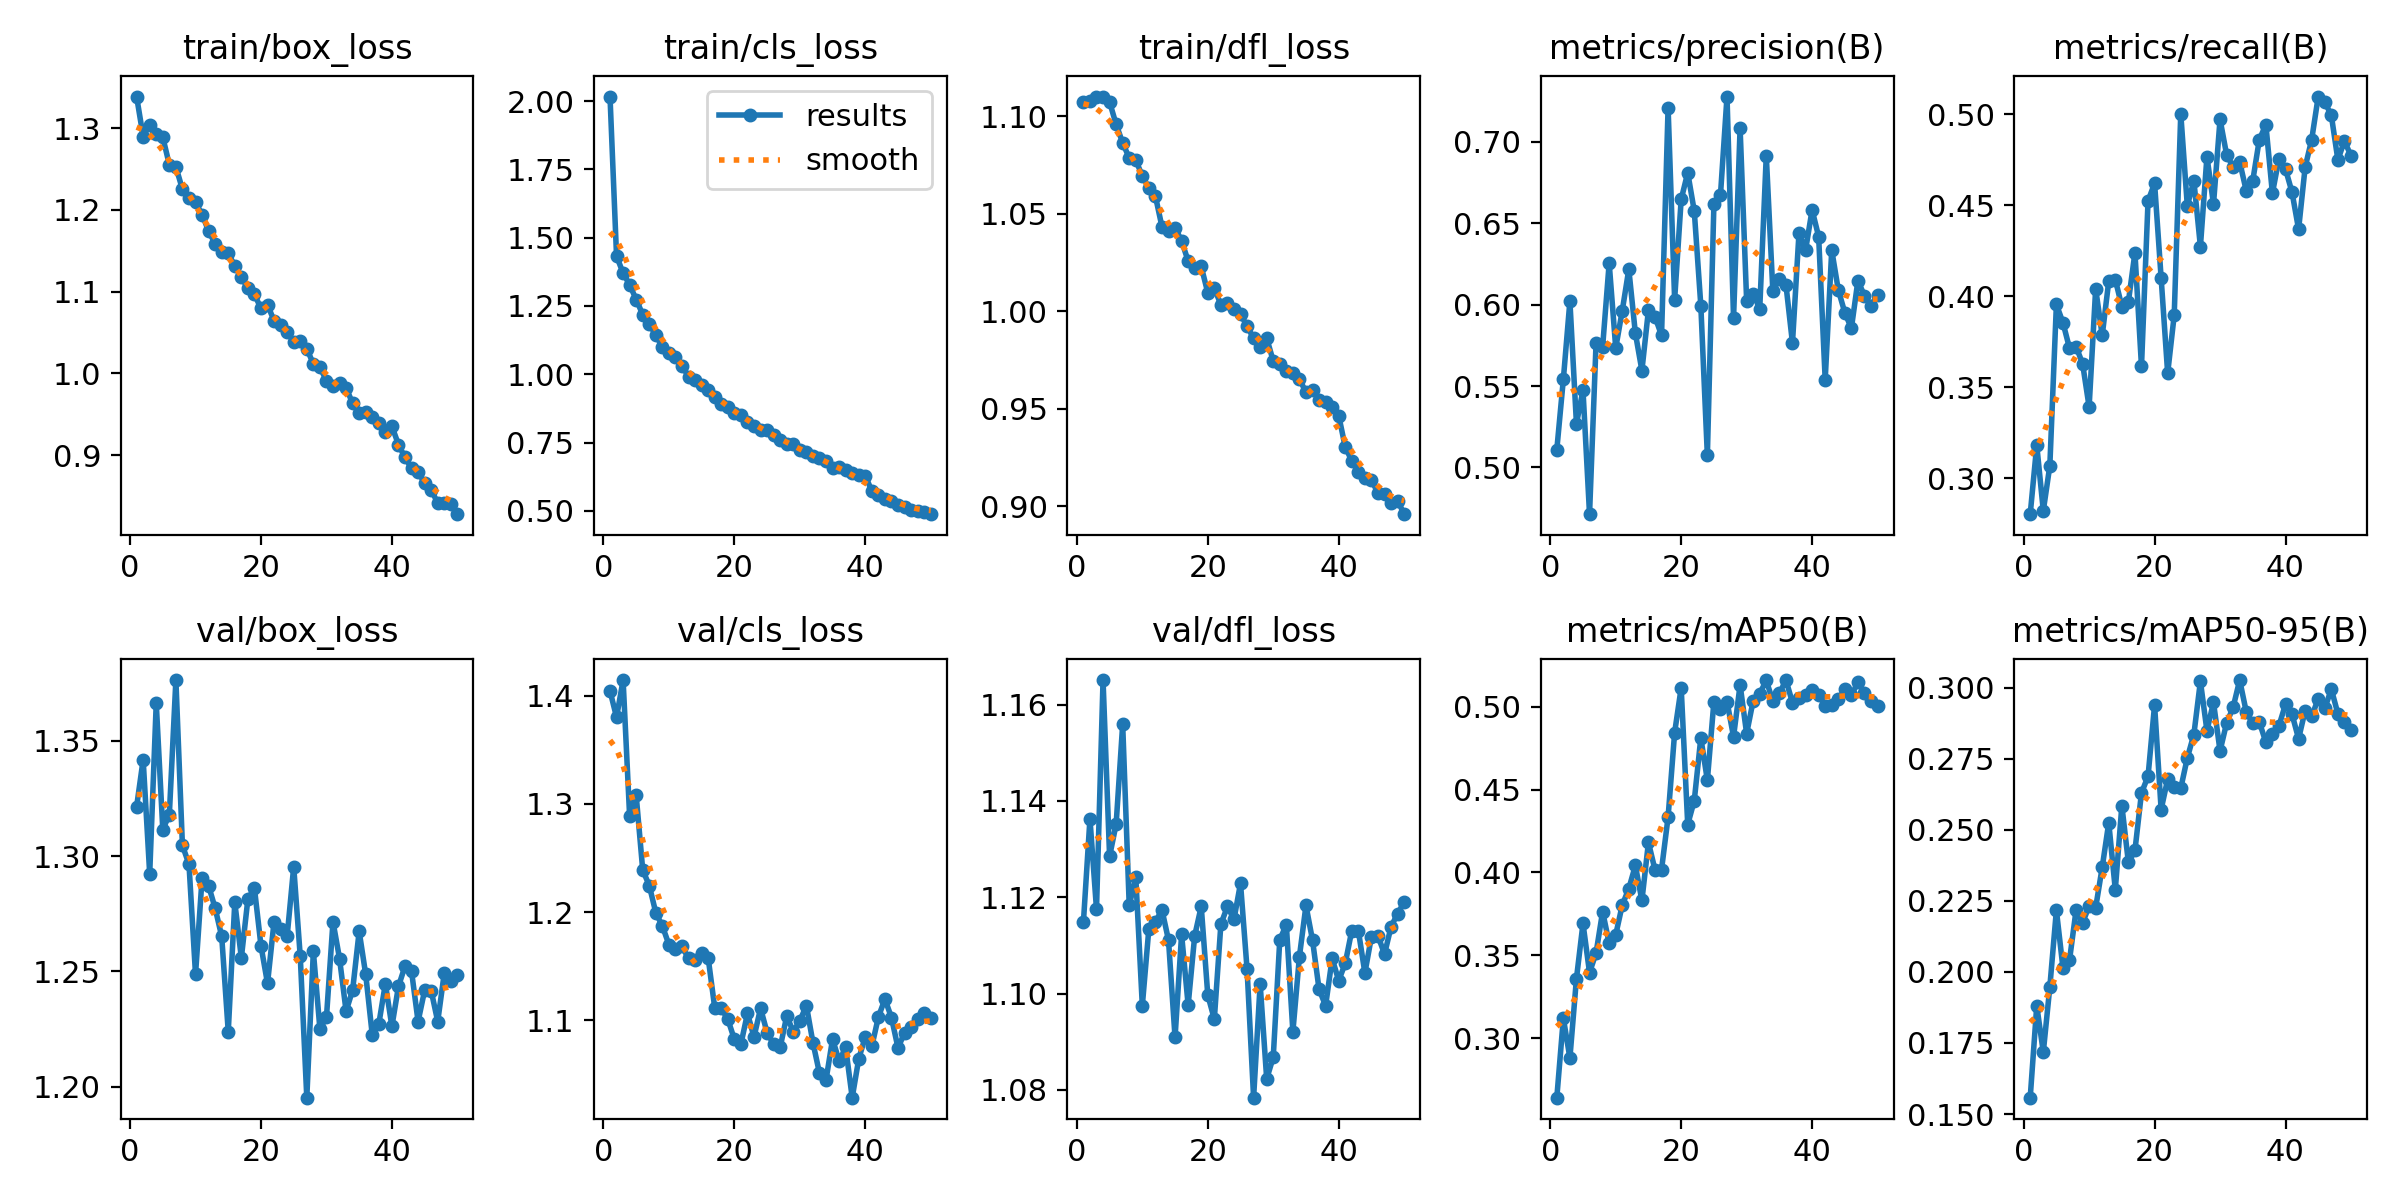

The file beside this chart, header and first rows:
epoch, train/box_loss, train/cls_loss, train/dfl_loss, metrics/precision(B), metrics/recall(B), metrics/mAP50(B), metrics/mAP50-95(B), val/box_loss, val/cls_loss, val/dfl_loss, lr/pg0, lr/pg1, lr/pg2
1, 1.339, 2.016, 1.107, 0.5109, 0.2803, 0.2641, 0.1558, 1.321, 1.405, 1.115, 0.0001328, 0.0001328, 0.0001328
2, 1.29, 1.433, 1.108, 0.5542, 0.3181, 0.312, 0.1881, 1.342, 1.38, 1.136, 0.0002609, 0.0002609, 0.0002609
3, 1.304, 1.37, 1.11, 0.6022, 0.2821, 0.288, 0.1718, 1.292, 1.415, 1.117, 0.0003837, 0.0003837, 0.0003837
4, 1.294, 1.328, 1.11, 0.5269, 0.3069, 0.3359, 0.1948, 1.366, 1.288, 1.165, 0.0003762, 0.0003762, 0.0003762
5, 1.289, 1.274, 1.107, 0.5475, 0.3955, 0.3692, 0.2217, 1.312, 1.308, 1.129, 0.0003762, 0.0003762, 0.0003762
6, 1.255, 1.218, 1.096, 0.4713, 0.3855, 0.3395, 0.2014, 1.318, 1.239, 1.135, 0.0003683, 0.0003683, 0.0003683
7, 1.253, 1.185, 1.086, 0.5767, 0.3715, 0.3514, 0.2041, 1.376, 1.224, 1.156, 0.0003604, 0.0003604, 0.0003604
8, 1.225, 1.142, 1.079, 0.5741, 0.3723, 0.3764, 0.2216, 1.305, 1.199, 1.118, 0.0003525, 0.0003525, 0.0003525
9, 1.215, 1.1, 1.077, 0.6256, 0.363, 0.3571, 0.2173, 1.296, 1.187, 1.124, 0.0003446, 0.0003446, 0.0003446
10, 1.209, 1.078, 1.069, 0.5734, 0.3392, 0.3623, 0.2232, 1.249, 1.17, 1.097, 0.0003366, 0.0003366, 0.0003366
11, 1.194, 1.062, 1.063, 0.5964, 0.4041, 0.3803, 0.2226, 1.29, 1.166, 1.113, 0.0003287, 0.0003287, 0.0003287
12, 1.174, 1.031, 1.059, 0.6218, 0.3785, 0.3902, 0.2368, 1.287, 1.168, 1.115, 0.0003208, 0.0003208, 0.0003208
13, 1.159, 0.991, 1.043, 0.5825, 0.4083, 0.4042, 0.2525, 1.277, 1.157, 1.117, 0.0003129, 0.0003129, 0.0003129
14, 1.149, 0.9809, 1.041, 0.5595, 0.4092, 0.3831, 0.2289, 1.265, 1.155, 1.111, 0.000305, 0.000305, 0.000305
15, 1.147, 0.9625, 1.043, 0.5967, 0.3943, 0.4181, 0.2585, 1.224, 1.162, 1.091, 0.000297, 0.000297, 0.000297
16, 1.131, 0.9436, 1.036, 0.5925, 0.397, 0.4016, 0.2385, 1.28, 1.157, 1.112, 0.0002891, 0.0002891, 0.0002891
17, 1.118, 0.9175, 1.026, 0.5812, 0.4239, 0.4017, 0.2427, 1.256, 1.111, 1.098, 0.0002812, 0.0002812, 0.0002812
18, 1.104, 0.8923, 1.022, 0.721, 0.3614, 0.4334, 0.263, 1.281, 1.111, 1.112, 0.0002733, 0.0002733, 0.0002733
19, 1.097, 0.8796, 1.023, 0.6031, 0.4523, 0.4844, 0.2688, 1.286, 1.101, 1.118, 0.0002654, 0.0002654, 0.0002654
20, 1.08, 0.8584, 1.009, 0.6646, 0.4621, 0.5114, 0.2939, 1.261, 1.082, 1.1, 0.0002574, 0.0002574, 0.0002574
21, 1.084, 0.8497, 1.012, 0.6811, 0.4101, 0.4289, 0.2571, 1.245, 1.078, 1.095, 0.0002495, 0.0002495, 0.0002495
22, 1.064, 0.8257, 1.003, 0.6575, 0.3577, 0.4433, 0.2678, 1.272, 1.106, 1.114, 0.0002416, 0.0002416, 0.0002416
23, 1.059, 0.8125, 1.004, 0.5995, 0.3896, 0.4812, 0.2651, 1.268, 1.085, 1.118, 0.0002337, 0.0002337, 0.0002337
24, 1.051, 0.7962, 1.001, 0.5074, 0.5003, 0.4556, 0.2646, 1.265, 1.111, 1.115, 0.0002258, 0.0002258, 0.0002258
25, 1.039, 0.7974, 0.9986, 0.6618, 0.4497, 0.5031, 0.2753, 1.295, 1.089, 1.123, 0.0002178, 0.0002178, 0.0002178
26, 1.039, 0.7766, 0.9922, 0.6672, 0.4635, 0.4987, 0.2835, 1.256, 1.078, 1.105, 0.0002099, 0.0002099, 0.0002099
27, 1.03, 0.7602, 0.9861, 0.7278, 0.4273, 0.5031, 0.3023, 1.195, 1.075, 1.078, 0.000202, 0.000202, 0.000202
28, 1.012, 0.7467, 0.9817, 0.5916, 0.4767, 0.4819, 0.2849, 1.259, 1.104, 1.102, 0.0001941, 0.0001941, 0.0001941
29, 1.008, 0.7431, 0.9861, 0.7085, 0.4506, 0.5132, 0.2949, 1.225, 1.089, 1.082, 0.0001862, 0.0001862, 0.0001862
30, 0.991, 0.7224, 0.9744, 0.6024, 0.4972, 0.4838, 0.2777, 1.23, 1.099, 1.087, 0.0001782, 0.0001782, 0.0001782
31, 0.9842, 0.7158, 0.9726, 0.6068, 0.4778, 0.5037, 0.2875, 1.272, 1.114, 1.111, 0.0001703, 0.0001703, 0.0001703
32, 0.9887, 0.7013, 0.969, 0.5974, 0.471, 0.5079, 0.2931, 1.256, 1.079, 1.114, 0.0001624, 0.0001624, 0.0001624
33, 0.9827, 0.6946, 0.9685, 0.6916, 0.4738, 0.5158, 0.3027, 1.233, 1.051, 1.092, 0.0001545, 0.0001545, 0.0001545
34, 0.9634, 0.6812, 0.965, 0.6086, 0.458, 0.5034, 0.2915, 1.242, 1.045, 1.108, 0.0001466, 0.0001466, 0.0001466
35, 0.952, 0.6559, 0.9585, 0.6158, 0.4635, 0.508, 0.2874, 1.267, 1.083, 1.118, 0.0001386, 0.0001386, 0.0001386
36, 0.9529, 0.6594, 0.9595, 0.6123, 0.486, 0.5161, 0.2879, 1.249, 1.062, 1.111, 0.0001307, 0.0001307, 0.0001307
37, 0.9463, 0.6485, 0.9545, 0.5765, 0.4942, 0.5025, 0.2808, 1.222, 1.075, 1.101, 0.0001228, 0.0001228, 0.0001228
38, 0.9396, 0.6383, 0.9536, 0.6442, 0.4566, 0.5052, 0.2838, 1.227, 1.028, 1.097, 0.0001149, 0.0001149, 0.0001149
39, 0.928, 0.6307, 0.9509, 0.6335, 0.4756, 0.5071, 0.2866, 1.245, 1.064, 1.107, 0.000107, 0.000107, 0.000107
40, 0.9355, 0.6286, 0.9464, 0.6582, 0.4699, 0.5103, 0.2942, 1.226, 1.085, 1.103, 9.904e-05, 9.904e-05, 9.904e-05
41, 0.913, 0.5727, 0.9302, 0.6418, 0.4571, 0.5072, 0.2906, 1.244, 1.076, 1.106, 9.112e-05, 9.112e-05, 9.112e-05
42, 0.8972, 0.5578, 0.9232, 0.5539, 0.4368, 0.5005, 0.282, 1.252, 1.103, 1.113, 8.32e-05, 8.32e-05, 8.32e-05
43, 0.884, 0.5422, 0.9174, 0.6335, 0.4709, 0.5013, 0.292, 1.25, 1.12, 1.113, 7.528e-05, 7.528e-05, 7.528e-05
44, 0.8791, 0.5347, 0.9145, 0.6091, 0.486, 0.5046, 0.2899, 1.228, 1.102, 1.104, 6.736e-05, 6.736e-05, 6.736e-05
45, 0.8662, 0.5205, 0.9132, 0.5951, 0.5097, 0.5104, 0.2961, 1.242, 1.074, 1.112, 5.944e-05, 5.944e-05, 5.944e-05
46, 0.8576, 0.515, 0.9068, 0.5855, 0.5067, 0.5068, 0.2927, 1.242, 1.089, 1.112, 5.152e-05, 5.152e-05, 5.152e-05
47, 0.8416, 0.5051, 0.9063, 0.6148, 0.4994, 0.5149, 0.2995, 1.228, 1.094, 1.108, 4.36e-05, 4.36e-05, 4.36e-05
48, 0.8412, 0.4999, 0.9013, 0.6054, 0.4749, 0.5084, 0.2908, 1.249, 1.101, 1.114, 3.568e-05, 3.568e-05, 3.568e-05
49, 0.8409, 0.4978, 0.9027, 0.5993, 0.4852, 0.5033, 0.288, 1.246, 1.107, 1.117, 2.776e-05, 2.776e-05, 2.776e-05
50, 0.8279, 0.4881, 0.8958, 0.606, 0.4773, 0.5006, 0.2849, 1.249, 1.102, 1.119, 1.984e-05, 1.984e-05, 1.984e-05
